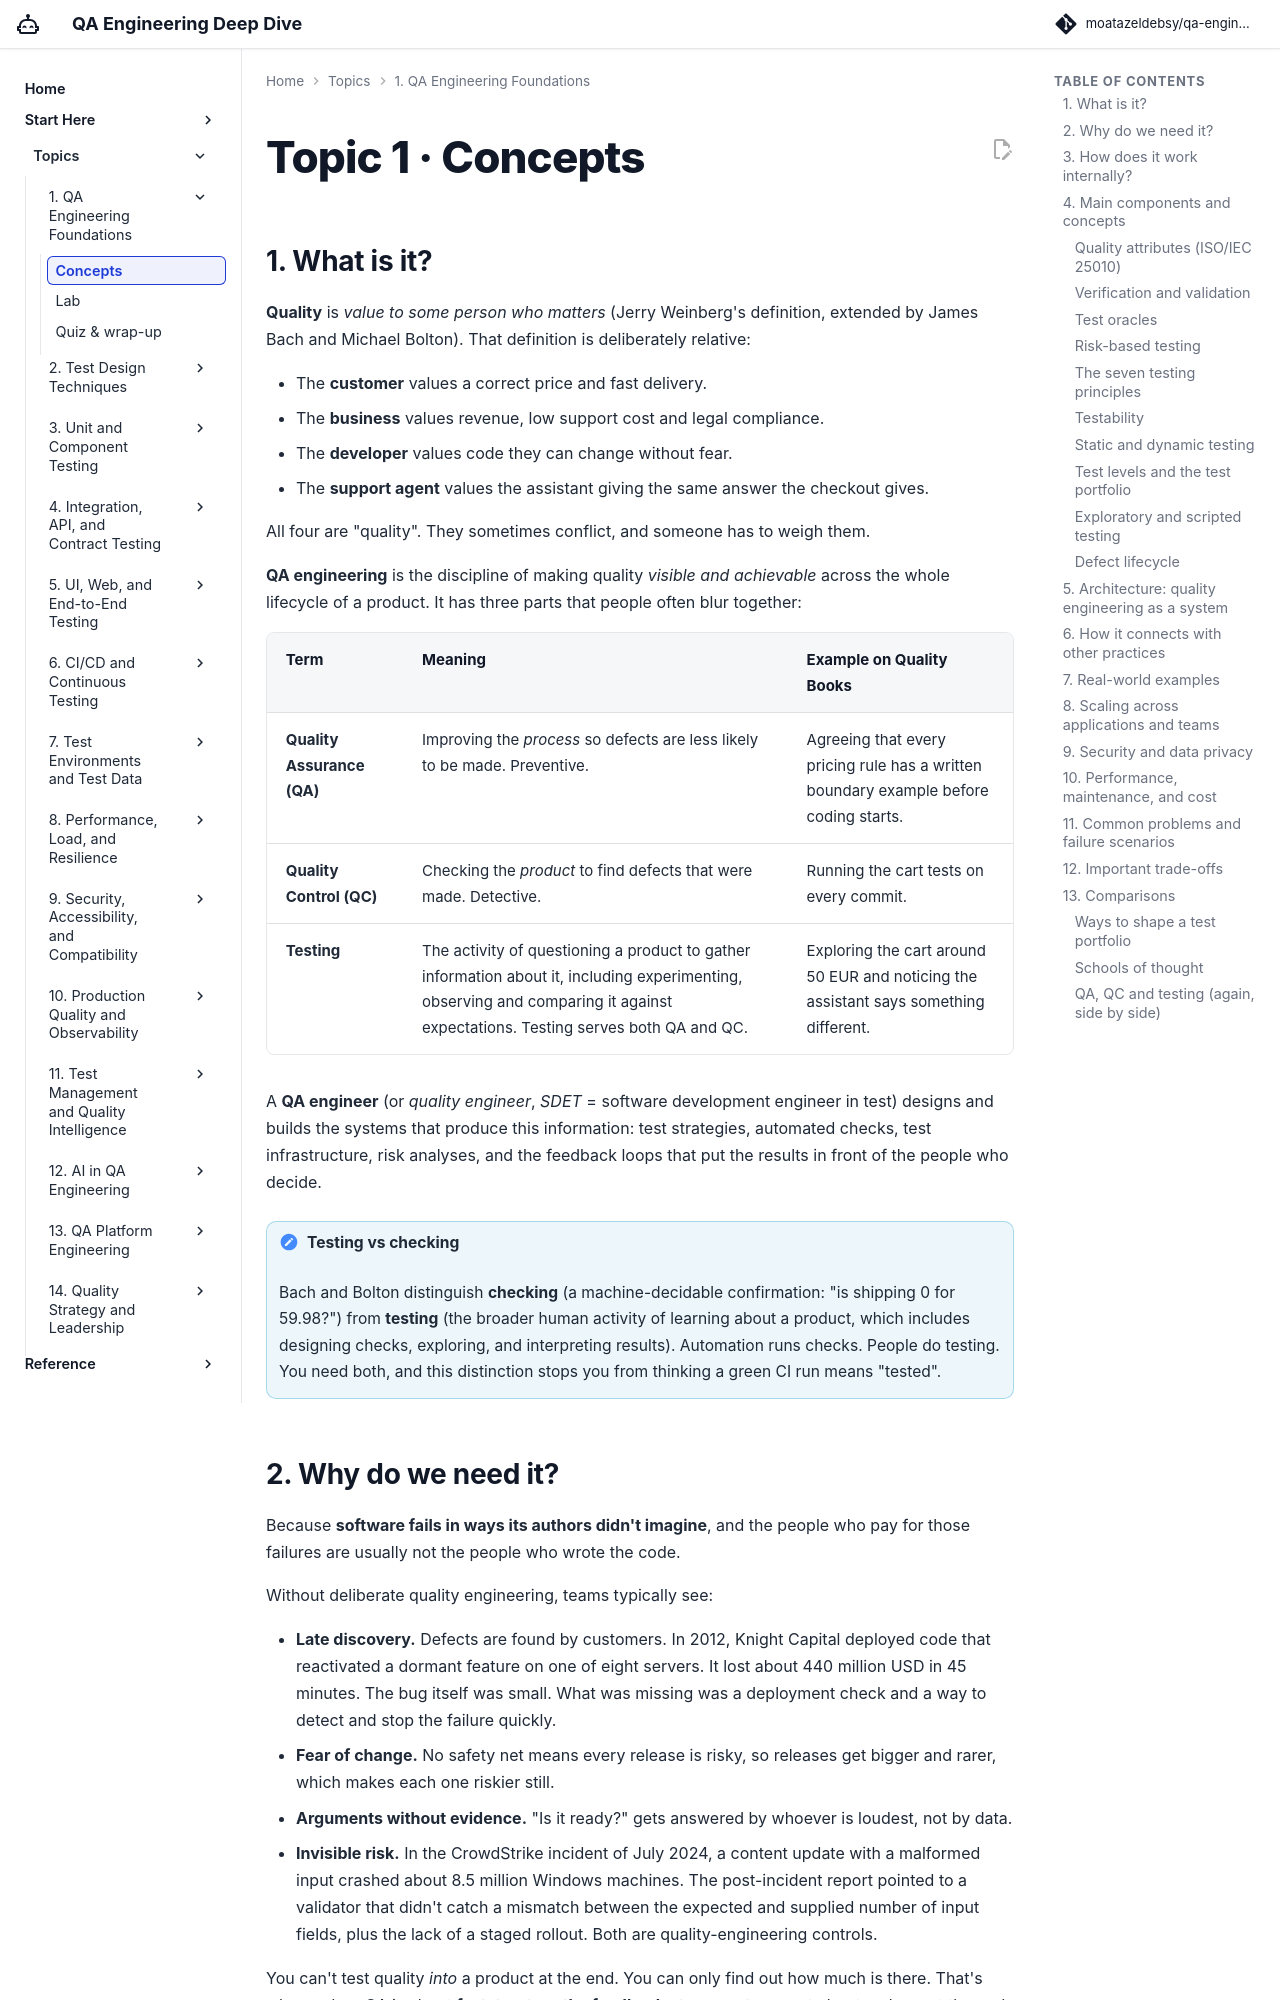

repository: moatazeldebsy/qa-ai-era-workshop · page: topics/01-foundations/concepts/index.html · generator: mkdocs

# Topic 1 · Concepts

## 1. What is it?

**Quality** is *value to some person who matters* (Jerry Weinberg's definition, extended by James Bach and Michael Bolton). That definition is deliberately relative:

- The **customer** values a correct price and fast delivery.
- The **business** values revenue, low support cost and legal compliance.
- The **developer** values code they can change without fear.
- The **support agent** values the assistant giving the same answer the checkout gives.

All four are "quality". They sometimes conflict, and someone has to weigh them.

**QA engineering** is the discipline of making quality *visible and achievable* across the whole lifecycle of a product. It has three parts that people often blur together:

| Term | Meaning | Example on Quality Books |
|---|---|---|
| **Quality Assurance (QA)** | Improving the *process* so defects are less likely to be made. Preventive. | Agreeing that every pricing rule has a written boundary example before coding starts. |
| **Quality Control (QC)** | Checking the *product* to find defects that were made. Detective. | Running the cart tests on every commit. |
| **Testing** | The activity of questioning a product to gather information about it, including experimenting, observing and comparing it against expectations. Testing serves both QA and QC. | Exploring the cart around 50 EUR and noticing the assistant says something different. |

A **QA engineer** (or *quality engineer*, *SDET* = software development engineer in test) designs and builds the systems that produce this information: test strategies, automated checks, test infrastructure, risk analyses, and the feedback loops that put the results in front of the people who decide.

!!! note "Testing vs checking"
    Bach and Bolton distinguish **checking** (a machine-decidable confirmation: "is shipping 0 for 59.98?") from **testing** (the broader human activity of learning about a product, which includes designing checks, exploring, and interpreting results). Automation runs checks. People do testing. You need both, and this distinction stops you from thinking a green CI run means "tested".
